Run: headless pygame with SDL's dummy video driver; simulated clock (each Clock.tick advances the game by its frame time, no real sleeping); random seed 0; keys injected as events and as key.get_pressed() state; no mouse input.
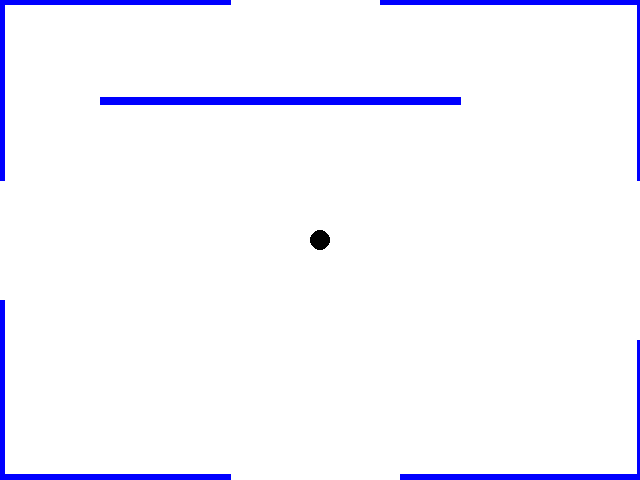
Frame 1 of 3 · flips 1–60 · no input
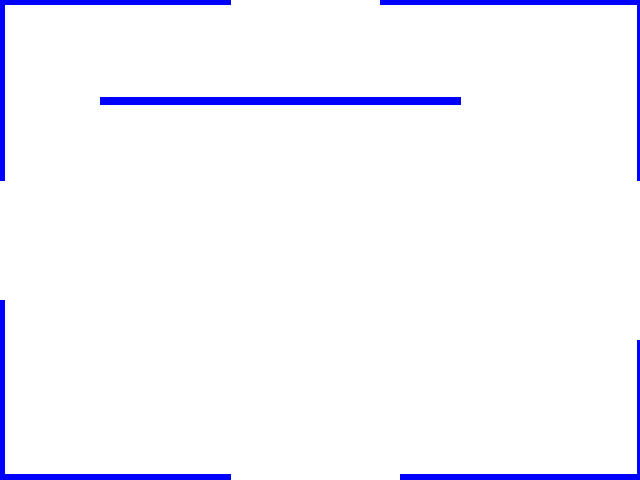
Frame 2 of 3 · flips 61–180 · tapped SPACE, RETURN · held RIGHT (→), D
Frame 3 of 3 · flips 181–300 · held DOWN (↓), S · screen unchanged from frame 2, image omitted

The pygame program that drew these frames:

import pygame
pygame.init()
screen = pygame.display.set_mode((640,480))
clock = pygame.time.Clock()
running = True

font = pygame.font.SysFont('free',32) 
text = font.render('GAME OVER', True,"red","black")
textRect = text.get_rect()


GAME_OVER = False

walls = [
    [(0,0), (230,0)], # X
    [(0,0), (0,180)],#Y TOP LEFT
    [(100, 100), (460, 100)], #TOP MIDDLE
    [(380,0), (640,0)],#TOP RIGHT
    [(0,477),(230,477)],#BOTTOM LEFT
    [(400,477),(640,477)],#BOTTOM Y RIGHT 
    [(640,477),(640,340)],#BOTTOM X RIGHT 
    [(0,300),(0,480)], #the first num changes the rotation
    [(640,180),(640,0)],
    ]
                                                                




# player_pos is essentially:
# player_pos.x -> horizontal pos | player_.pos.y -> vertical pos
player_pos = pygame.Vector2(screen.get_width()/2, screen.get_height()/2)

while running:
    for event in  pygame.event.get():
        if event.type == pygame.QUIT:
            running=False


            
       # update player position based on keys pressed     
    keys = pygame.key.get_pressed()
    if keys[pygame.K_w]:
        player_pos.y -= 10
    if keys[pygame.K_s]:
        player_pos.y += 10
    if keys[pygame.K_a]:
        player_pos.x -= 10
    if keys[pygame.K_d]:
        player_pos.x += 10
            
        

    
    screen.fill('white')
    player_box = pygame.draw.circle(screen,"black",[player_pos.x,player_pos.y],10)
        
    for wall in walls:
        wall_box = pygame.draw.line(screen,"blue",wall[0],wall[1],8)
        if wall_box.colliderect(player_box):
            GAME_OVER =True
            running = False
          
      
    
    pygame.display.flip()
    clock.tick(60)
if GAME_OVER:
    screen.blit(text, textRect)
    print("wall_hit")
    pygame.display.flip()
else:
    pygame.quit()
